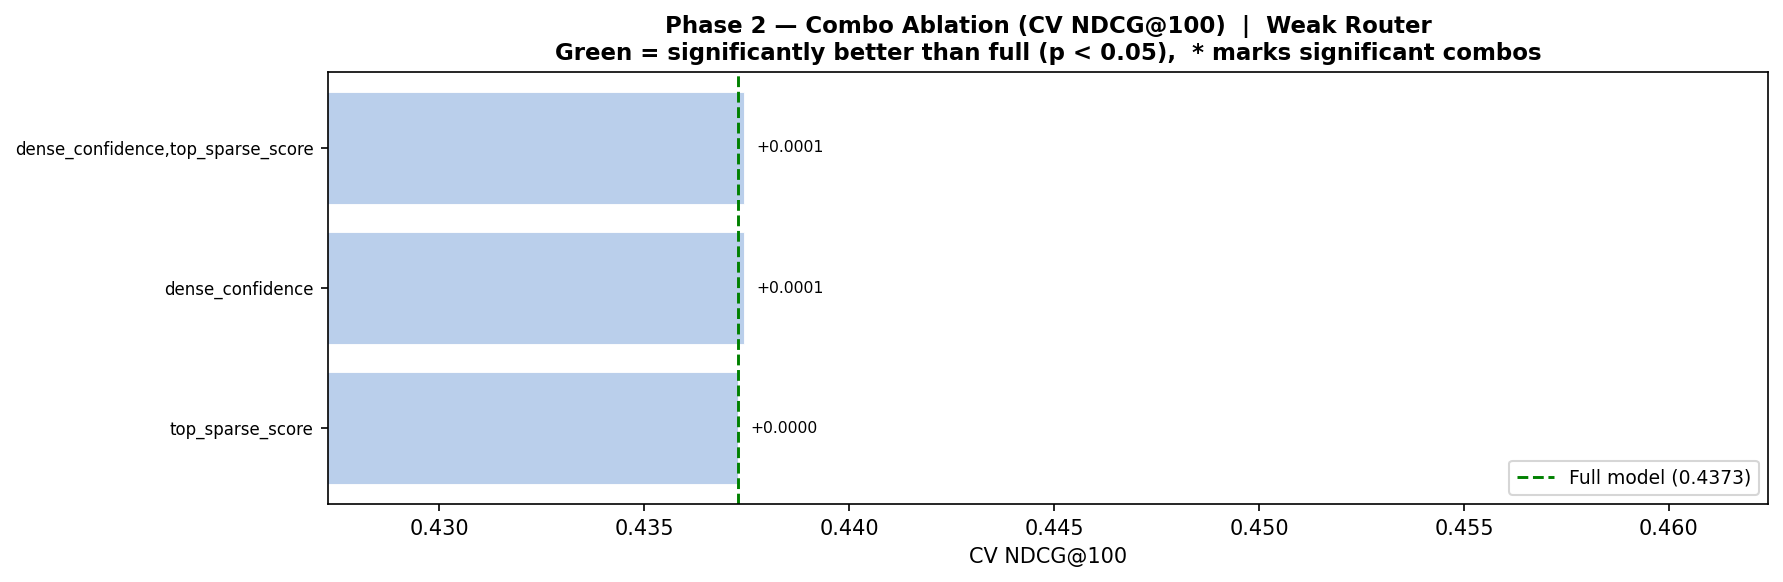

Source data for this figure (header and first rows):
removed, n_removed, n_features, cv_ndcg@100, delta, t, p_value, p_holm, cohens_d, sig_better, feature_cols_json
dense_confidence, 1, 15, 0.4374, 0.0001362, 0.1368, 0.8912, 1.0, 0.00383, False, [0, 1, 2, 3, 4, 5, 6, 7, 8, 10, 11, 12, …
dense_confidence,top_sparse_score, 2, 14, 0.4374, 0.0001362, 0.1368, 0.8912, 1.0, 0.00383, False, [0, 1, 2, 3, 4, 5, 6, 7, 10, 11, 12, 13,…
top_sparse_score, 1, 15, 0.4373, 0.0, 0.0, 1.0, 1.0, 0.0, False, [0, 1, 2, 3, 4, 5, 6, 7, 9, 10, 11, 12, …
